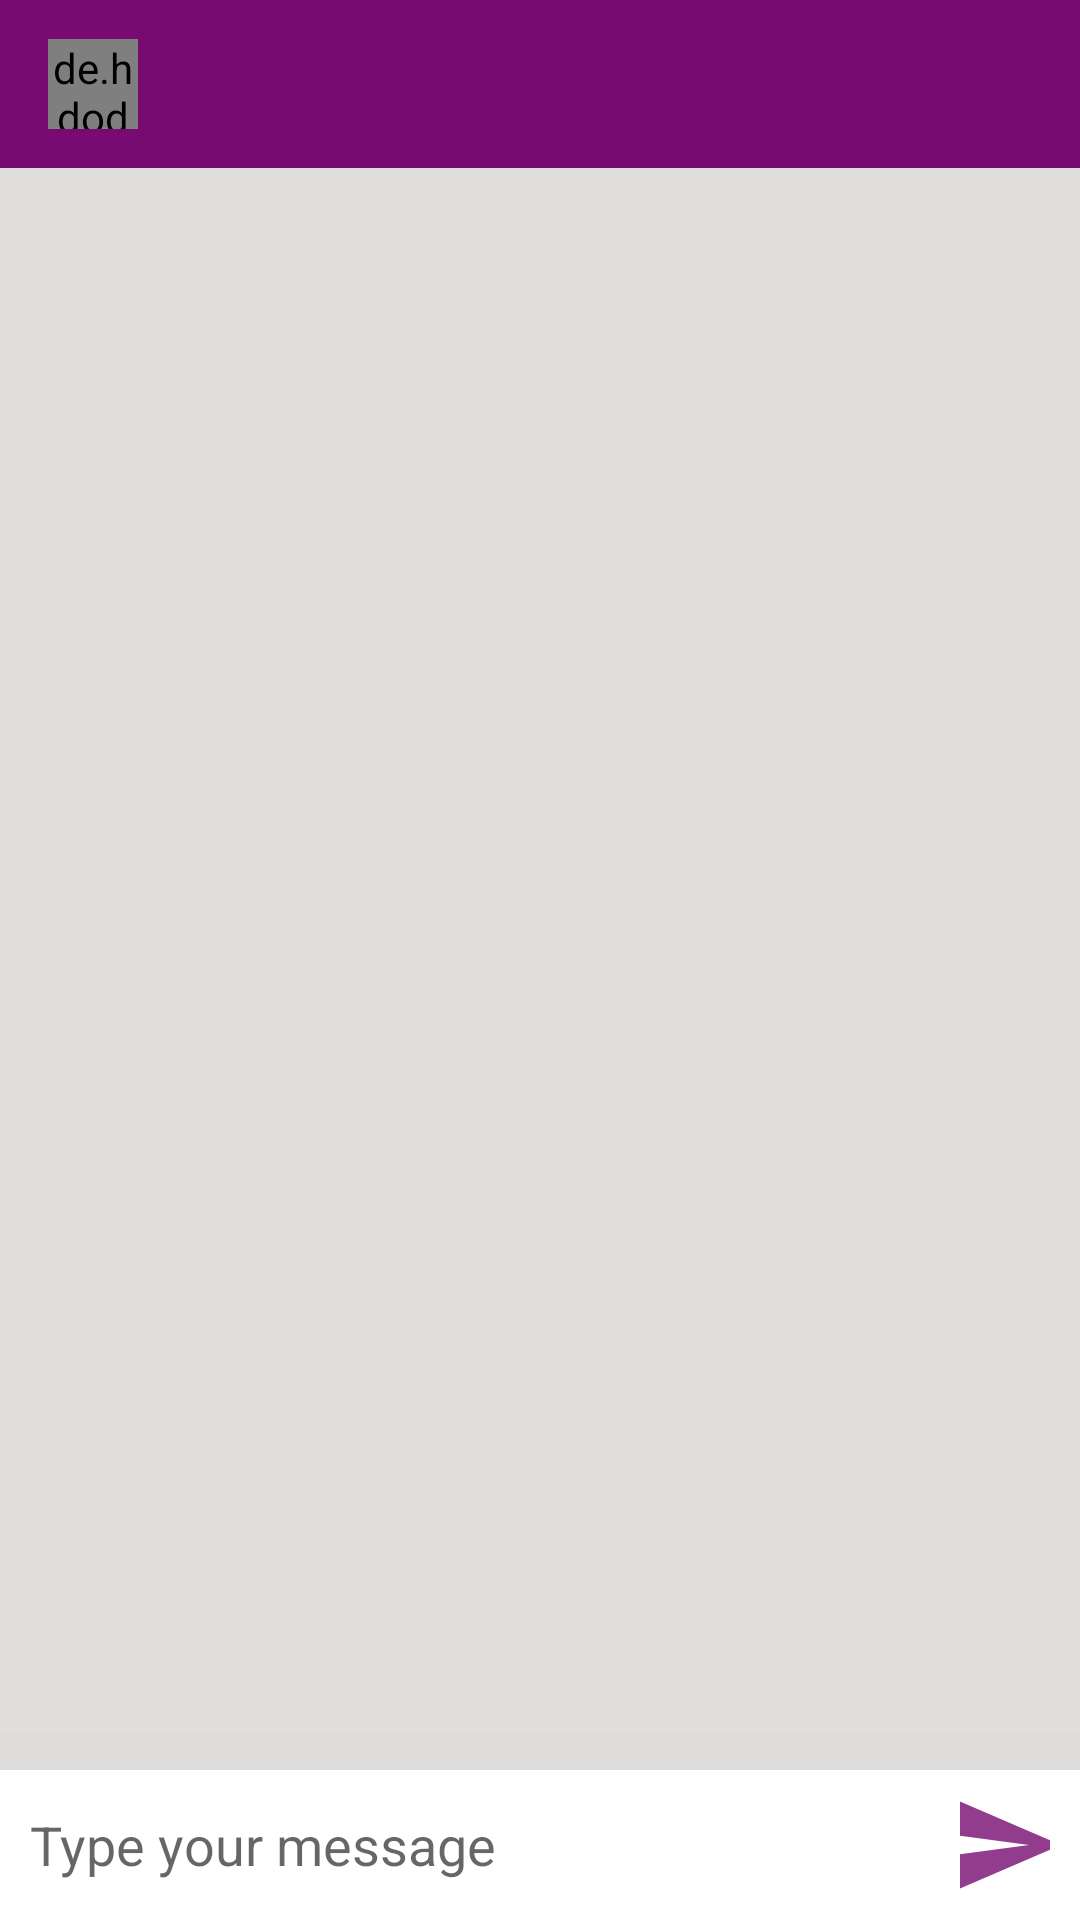

The Android layout XML behind this screen, and the referenced resources:
<!-- AndroidManifest.xml: application theme Theme.TextChatApp -->
<!-- res/layout/activity_message.xml -->
<?xml version="1.0" encoding="utf-8"?>
<RelativeLayout xmlns:android="http://schemas.android.com/apk/res/android"
    xmlns:app="http://schemas.android.com/apk/res-auto"
    xmlns:tools="http://schemas.android.com/tools"
    android:layout_width="match_parent"
    android:layout_height="match_parent"
    android:background="@color/grey"
    tools:context=".MessageActivity">

    <com.google.android.material.appbar.AppBarLayout
        android:layout_height="wrap_content"
        android:layout_width="match_parent"
        android:id="@+id/info_bar_layout" >

        <androidx.appcompat.widget.Toolbar
            android:id="@+id/toolbar_message"
            android:layout_width="match_parent"
            android:layout_height="wrap_content"
            android:background="@color/colorBrightTaint"
            android:elevation="10dp"
            android:theme="@style/Base.ThemeOverlay.AppCompat.Dark.ActionBar"
            app:popupTheme="@style/ThemeOverlay.MaterialComponents.Light" >

            <de.hdodenhof.circleimageview.CircleImageView
                android:id="@+id/profileImage_message"
                android:layout_width="30dp"
                android:layout_height="30dp" />

            <TextView
                android:id="@+id/usernameText_message"
                android:layout_width="wrap_content"
                android:layout_height="wrap_content"
                android:layout_marginLeft="30dp"
                android:textSize="18sp"
                android:textColor="#ffffff"
                android:textStyle="italic"/>

        </androidx.appcompat.widget.Toolbar>

    </com.google.android.material.appbar.AppBarLayout>

    <androidx.recyclerview.widget.RecyclerView
        android:layout_width="match_parent"
        android:layout_height="match_parent"
        android:id="@+id/recyclerView_message"
        android:paddingTop="5dp"
        android:paddingBottom="5dp"
        android:layout_below="@+id/info_bar_layout"
        android:layout_above="@+id/textInputLayout_message" />

    <RelativeLayout
        android:layout_width="match_parent"
        android:layout_height="50dp"
        android:id="@+id/textInputLayout_message"
        android:padding="10dp"
        android:background="@color/white"
        android:layout_alignParentBottom="true"
        android:elevation="50dp">

        <EditText
            android:layout_width="match_parent"
            android:layout_height="wrap_content"
            android:id="@+id/inputText_message"
            android:background="@null"
            android:hint="@string/messageHint_message"
            android:layout_toLeftOf="@+id/sendMessage_imageButton"
            android:layout_centerVertical="true" />

        <ImageButton
            android:layout_width="30dp"
            android:layout_height="40dp"
            android:id="@+id/sendMessage_imageButton"
            android:background="@drawable/ic_send_message"
            android:layout_alignParentEnd="true"
            android:layout_alignParentRight="true" />

    </RelativeLayout>


</RelativeLayout>
<!-- resources referenced by this layout -->
<resources>
  <color name="colorBrightTaint">#770B72</color>
  <color name="grey">#5CA8A6A5</color>
  <color name="white">#FFFFFFFF</color>
  <!-- drawable ic_send_message (drawable-anydpi) -->
  <vector xmlns:android="http://schemas.android.com/apk/res/android"
      android:width="24dp"
      android:height="24dp"
      android:viewportWidth="24"
      android:viewportHeight="24"
      android:tint="#770B72"
      android:alpha="0.8"
      android:autoMirrored="true">
    <group android:scaleX="1.4285715"
        android:scaleY="1.4285715"
        android:translateX="-5.857143"
        android:translateY="-5.142857">
      <path
          android:fillColor="@android:color/white"
          android:pathData="M2.01,21L23,12 2.01,3 2,10l15,2 -15,2z"/>
    </group>
  </vector>
  <string name="messageHint_message">Type your message</string>
  <style name="Theme.TextChatApp" parent="Theme.MaterialComponents.DayNight.NoActionBar">
          
          <item name="colorPrimary">@color/purple_500</item>
          <item name="colorPrimaryVariant">@color/purple_700</item>
          <item name="colorOnPrimary">@color/white</item>
          
          <item name="colorSecondary">@color/teal_200</item>
          <item name="colorSecondaryVariant">@color/teal_700</item>
          <item name="colorOnSecondary">@color/black</item>
          
          <item name="android:statusBarColor" tools:targetApi="l">?attr/colorPrimaryVariant</item>
          
      </style>
  <color name="purple_500">#FF6200EE</color>
  <color name="purple_700">#FF3700B3</color>
  <color name="teal_200">#FF03DAC5</color>
  <color name="teal_700">#FF018786</color>
  <color name="black">#FF000000</color>
</resources>
